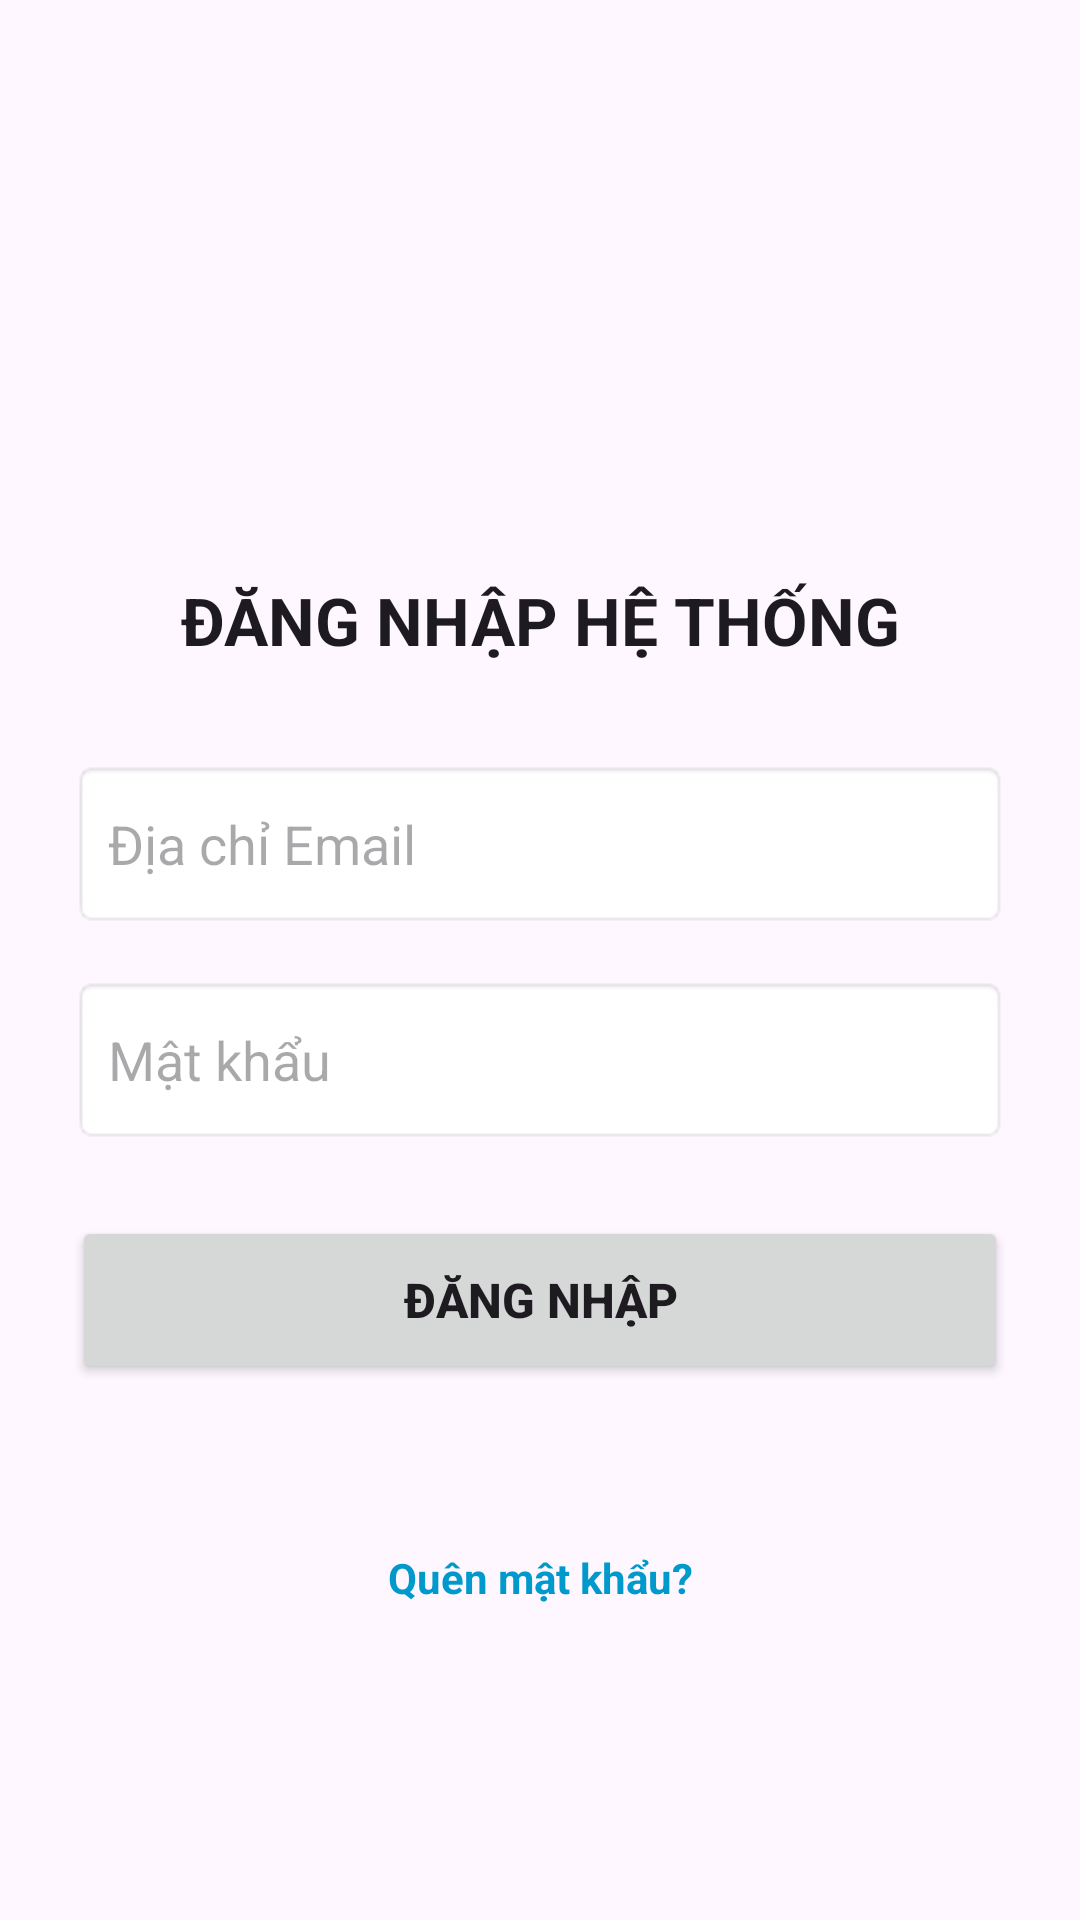

Layout XML and referenced resources for this Android screen:
<!-- AndroidManifest.xml: application theme Theme.Lab2_Layout_ViewBinding -->
<!-- res/layout/activity_login.xml -->
<?xml version="1.0" encoding="utf-8"?>
<ScrollView
    xmlns:android="http://schemas.android.com/apk/res/android"
    xmlns:app="http://schemas.android.com/apk/res-auto"
    android:layout_width="match_parent"
    android:layout_height="match_parent"
    android:fillViewport="true">

<androidx.constraintlayout.widget.ConstraintLayout
    android:layout_width="match_parent"
    android:layout_height="wrap_content"
    android:padding="24dp">

    
    <ImageView
        android:id="@+id/imgLogo"
        android:layout_width="160dp"
        android:layout_height="120dp"
        android:layout_marginTop="32dp"
        android:contentDescription="@string/logo_desc"
        android:scaleType="centerInside"
        android:src="@drawable/logo_vlu"
        app:layout_constraintEnd_toEndOf="parent"
        app:layout_constraintStart_toStartOf="parent"
        app:layout_constraintTop_toTopOf="parent" />

    
    <TextView
        android:id="@+id/tvTitle"
        android:layout_width="wrap_content"
        android:layout_height="wrap_content"
        android:layout_marginTop="16dp"
        android:text="@string/login_title"
        android:textColor="?android:attr/textColorPrimary"
        android:textSize="22sp"
        android:textStyle="bold"
        app:layout_constraintEnd_toEndOf="parent"
        app:layout_constraintStart_toStartOf="parent"
        app:layout_constraintTop_toBottomOf="@id/imgLogo" />

    
    <EditText
        android:id="@+id/edtEmail"
        android:layout_width="0dp"
        android:layout_height="56dp"
        android:layout_marginTop="32dp"
        android:autofillHints="emailAddress"
        android:background="@android:drawable/editbox_background"
        android:hint="@string/hint_email"
        android:inputType="textEmailAddress"
        android:paddingStart="12dp"
        android:paddingEnd="12dp"
        app:layout_constraintEnd_toEndOf="parent"
        app:layout_constraintStart_toStartOf="parent"
        app:layout_constraintTop_toBottomOf="@id/tvTitle" />

    
    <EditText
        android:id="@+id/edtPassword"
        android:layout_width="0dp"
        android:layout_height="56dp"
        android:layout_marginTop="16dp"
        android:autofillHints="password"
        android:background="@android:drawable/editbox_background"
        android:hint="@string/hint_password"
        android:inputType="textPassword"
        android:paddingStart="12dp"
        android:paddingEnd="12dp"
        app:layout_constraintEnd_toEndOf="parent"
        app:layout_constraintStart_toStartOf="parent"
        app:layout_constraintTop_toBottomOf="@id/edtEmail" />

    
    <Button
        android:id="@+id/btnLogin"
        android:layout_width="0dp"
        android:layout_height="56dp"
        android:layout_marginTop="24dp"
        android:text="@string/btn_login"
        android:textSize="16sp"
        android:textStyle="bold"
        app:layout_constraintEnd_toEndOf="parent"
        app:layout_constraintStart_toStartOf="parent"
        app:layout_constraintTop_toBottomOf="@id/edtPassword" />

    
    <TextView
        android:id="@+id/tvStatus"
        android:layout_width="0dp"
        android:layout_height="wrap_content"
        android:layout_marginTop="16dp"
        android:textAlignment="center"
        android:textColor="@android:color/holo_blue_dark"
        android:textSize="14sp"
        app:layout_constraintEnd_toEndOf="parent"
        app:layout_constraintStart_toStartOf="parent"
        app:layout_constraintTop_toBottomOf="@id/btnLogin" />

    
    <TextView
        android:id="@+id/tvForgotPassword"
        android:layout_width="wrap_content"
        android:layout_height="wrap_content"
        android:layout_marginTop="12dp"
        android:padding="8dp"
        android:text="@string/forgot_password"
        android:textColor="@android:color/holo_blue_dark"
        android:textSize="14sp"
        android:textStyle="bold"
        app:layout_constraintEnd_toEndOf="parent"
        app:layout_constraintStart_toStartOf="parent"
        app:layout_constraintTop_toBottomOf="@id/tvStatus" />

</androidx.constraintlayout.widget.ConstraintLayout>

</ScrollView>
<!-- resources referenced by this layout -->
<resources>
  <string name="btn_login">ĐĂNG NHẬP</string>
  <string name="forgot_password">Quên mật khẩu?</string>
  <string name="hint_email">Địa chỉ Email</string>
  <string name="hint_password">Mật khẩu</string>
  <string name="login_title">ĐĂNG NHẬP HỆ THỐNG</string>
  <string name="logo_desc">Logo VLU</string>
  <style name="Theme.Lab2_Layout_ViewBinding" parent="Theme.Material3.DayNight.NoActionBar">
  
          <item name="android:windowLightStatusBar">true</item>
          <item name="android:statusBarColor">@android:color/white</item>
          <item name="android:navigationBarColor">@android:color/white</item>
  
      </style>
</resources>
